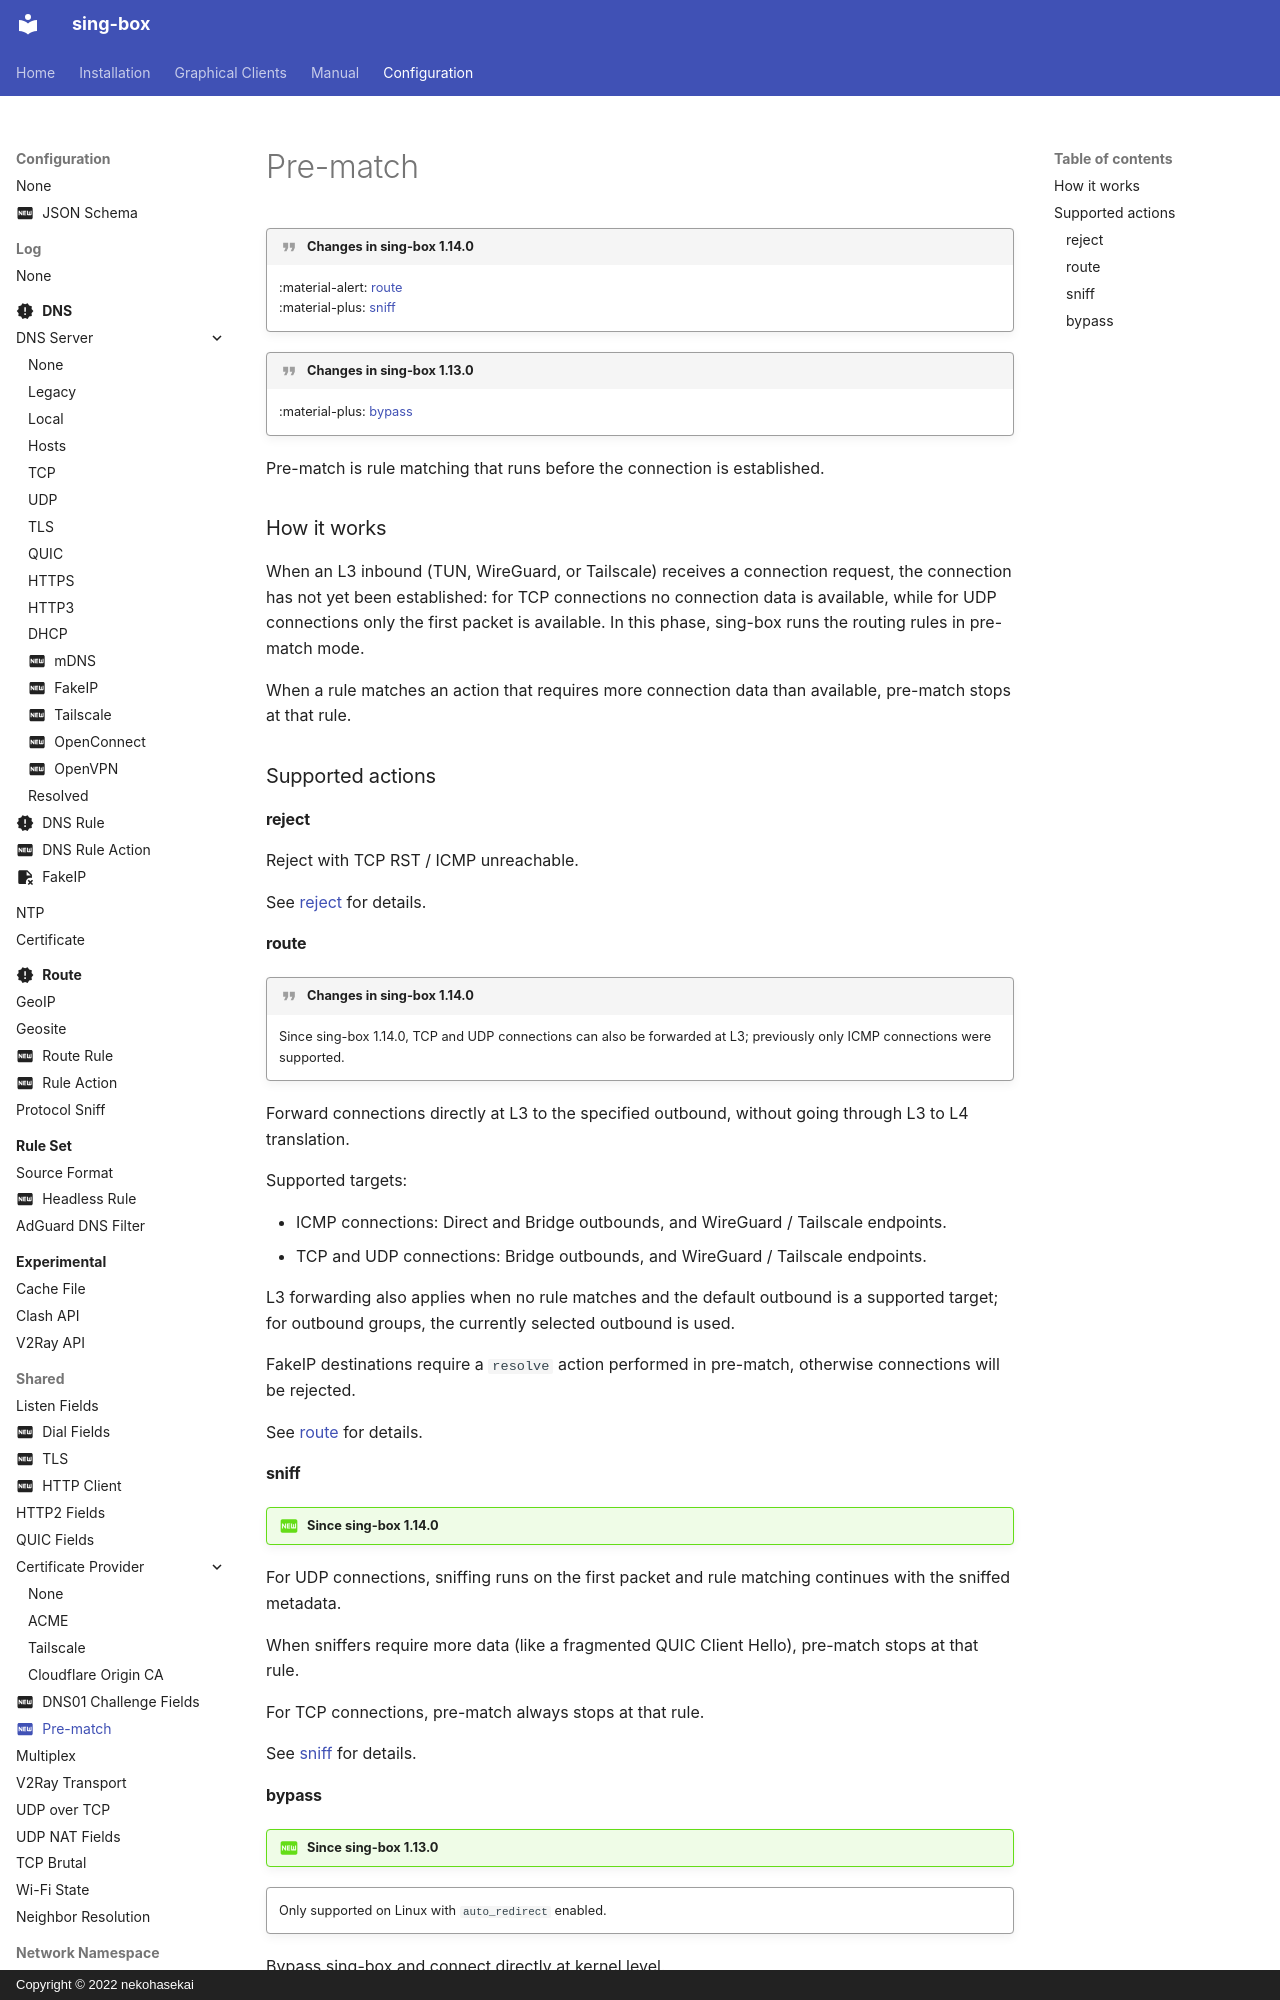

repository: SagerNet/sing-box · page: configuration/shared/pre-match/index.html · generator: mkdocs · copyright: Copyright © 2022 nekohasekai

---
icon: material/new-box
---

# Pre-match

!!! quote "Changes in sing-box 1.14.0"

    :material-alert: [route](#route)  
    :material-plus: [sniff](#sniff)

!!! quote "Changes in sing-box 1.13.0"

    :material-plus: [bypass](#bypass)

Pre-match is rule matching that runs before the connection is established.

### How it works

When an L3 inbound (TUN, WireGuard, or Tailscale) receives a connection request, the connection has not yet been established:
for TCP connections no connection data is available, while for UDP connections only the first packet is available.
In this phase, sing-box runs the routing rules in pre-match mode.

When a rule matches an action that requires more connection data than available, pre-match stops at that rule.

### Supported actions

#### reject

Reject with TCP RST / ICMP unreachable.

See [reject](/configuration/route/rule_action/#reject) for details.
